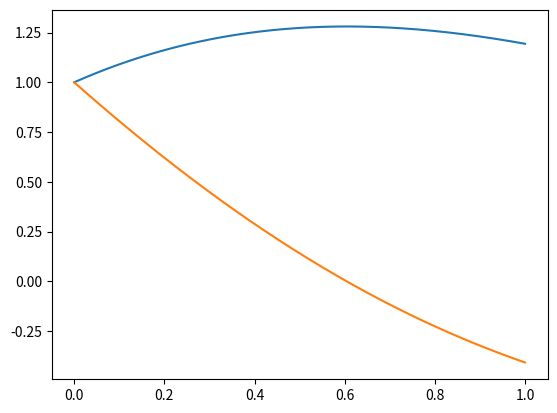

Reproduce this figure in Python.
import numpy as np
import matplotlib.pyplot as plt
import math

def q1():
    x = np.linspace(0, 1, 1000)
    y = [math.cos(i) for i in x]
    plt.plot(x, y)
    plt.show()
    return 
#q1()

def q2():
    x = np.linspace(-5, 2, 1000)
    def f(x):
        if x <= 0:
            return math.cos(x)
        else:
            return math.exp(x)
    y = [f(i) for i in x]
    plt.plot(x, y)
    plt.show()
    return

#q2()

def q3():
    t = np.linspace(0, 2*math.pi, 1000) 
    x = []
    y = []
    def f_p(t):
        return (1/math.sqrt(3))*math.cos(t), math.sin(t)
    for t_i in t:
        x_i, y_i = f_p(t_i)
        x.append(x_i)
        y.append(y_i)
    plt.plot(np.array(x), np.array(y))
    plt.show()
    return

#q3()

def q4():
    def f(x):
        return math.sin(x)/(1+x**3)
    x = np.linspace(0, math.pi, 1000)
    s = 0
    for i in x[:-1]:
        s += f(i)
    print( s * (x[1] - x[0]))
    return

#q4()
    
def q5():
    def f(x):
        return math.sin(x)/(1+x**3)
    x = np.linspace(0, math.pi, 1000)
    s = 0
    for i in range(x.shape[0] - 1):
        s += (f(x[i+1])+f(x[i])) / 2
    print( s * (x[1] - x[0]))
    return

#q5()

def q5_p():
    def f(t):
        return (1/math.sqrt(3))*math.cos(t), math.sin(t)
    t = np.linspace(0, 2 * math.pi, 1000)
    s = 0
    for i in range(t.shape[0] - 1):
        s += ((f(t[i])[1]+f(t[i + 1])[1]) / 2 ) * (f(t[i])[0]-f(t[i+1])[0])
    print(s)
    return

#q5_p()

def q6():
    x_inf, x_sup = -100, 100
    k = 0
    def f(x):
        return x ** 3 + x + 2
    while x_sup - x_inf > 10**-12:
        k += 1
        if f((x_inf + x_sup)/2) <= 0:
            x_inf = (x_inf + x_sup)/2
        else:
            x_sup = (x_inf + x_sup)/2
    print( (x_inf + x_sup)/2, k)
    return

#q6()

def q7():
    epsilon = 10**-2
    h = 10 ** -2
    def f(x):
        return x ** 3 + x + 2
    a = [1000, 1000 + epsilon * 2]
    k = 0
    while abs(a[0] - a[1]) > epsilon:
        pente = (f(a[k%2]+h) - f(a[k%2]-h))/(2*h)
        k += 1
        a[k % 2] = a[(k + 1)%2] - f(a[(k+1)%2])/pente
    print(a[k%2])
    return

#q7()

def F1(y, t=None):
    return -2*y


def F2(y, t=None):
    return 1 + y**2


def q9(F, y0, a, b, n):
    p = (b - a) / n
    x = [a + p * k for k in range(n + 1)]
    y = [y0]
    for _ in range(n):
        y.append(y[-1] + p*F(y[-1]))
    plt.plot(x, y)
    plt.show()
    return

#q9(F2, 0, 0, 1.5, 10000)

def F3(y, t=None):
    return np.array([y[1], -y[0]-y[1]])

def q9_bis(F, y0, a, b, n): # version plus gros ordre ou plus d'equation
    p = (b-a) / n
    x = [a + p * k for k in range(n + 1)]
    y = [np.array(y0)]
    for _ in range(n):
        y.append(y[-1] + p*F(y[-1]))
    plt.plot(x, y)
    plt.show()

q9_bis(F3, [1, 1], 0, 1, 1000)



